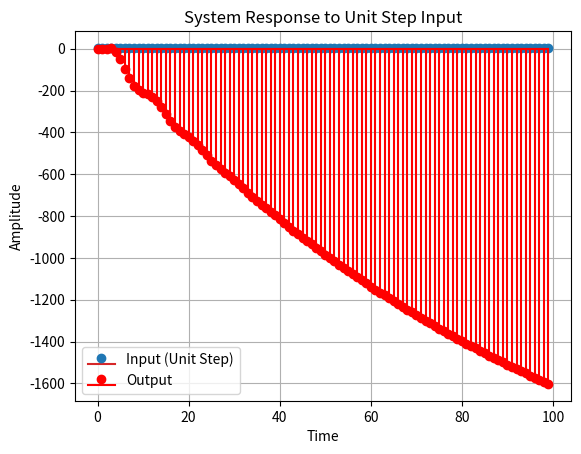

Source code (Python):
"""
import numpy as np
from scipy import signal
import matplotlib.pyplot as plt

# 定义系统函数的分子和分母系数
numerator = [1, 5, -50]
denominator = [2, -2.98, 0.17, 2.3418, -1.5147]

# 计算零和极点
sys = signal.TransferFunction(numerator, denominator)
zeros = sys.zeros
poles = sys.poles

# 绘制零极点分布图
plt.figure()
plt.scatter(np.real(zeros), np.imag(zeros), marker='o', color='b', label='Zeros')
plt.scatter(np.real(poles), np.imag(poles), marker='x', color='r', label='Poles')

# 绘制单位圆
theta = np.linspace(0, 2 * np.pi, 100)
plt.plot(np.cos(theta), np.sin(theta), 'k--', label='Unit Circle')

# 标出零点和极点坐标
for z in zeros:
    plt.annotate(f'({z.real:.2f}, {z.imag:.2f})', (z.real, z.imag), textcoords="offset points", xytext=(0, 10), ha='center')

for p in poles:
    plt.annotate(f'({p.real:.2f}, {p.imag:.2f})', (p.real, p.imag), textcoords="offset points", xytext=(0, 10), ha='center')

plt.xlabel('Real')
plt.ylabel('Imaginary')
plt.title('Zero-Pole Plot with Unit Circle')
plt.axhline(0, color='black', linewidth=0.5)
plt.axvline(0, color='black', linewidth=0.5)
plt.grid(color='gray', linestyle='--', linewidth=0.5)
plt.axis('equal')
plt.legend()
plt.show()
"""
import numpy as np
from scipy import signal
import matplotlib.pyplot as plt

# 定义系统函数的分子和分母系数
numerator = [1, 5, -50]
denominator = [2, -2.98, 0.17, 2.3418, -1.5147]

# 定义输入信号（单位阶跃序列）
num_samples = 100
input_signal = np.ones(num_samples)

# 模拟系统的响应
system = signal.dlti(numerator, denominator, dt=1.0)
time, output_signal = signal.dlsim(system, input_signal)

# 绘制输入序列和输出序列图
plt.figure()
plt.stem(range(num_samples), input_signal, label='Input (Unit Step)')
plt.stem(range(num_samples), output_signal, markerfmt='ro', linefmt='r-', basefmt='r-', label='Output')
plt.xlabel('Time')
plt.ylabel('Amplitude')
plt.title('System Response to Unit Step Input')
plt.legend()
plt.grid()
plt.show()








